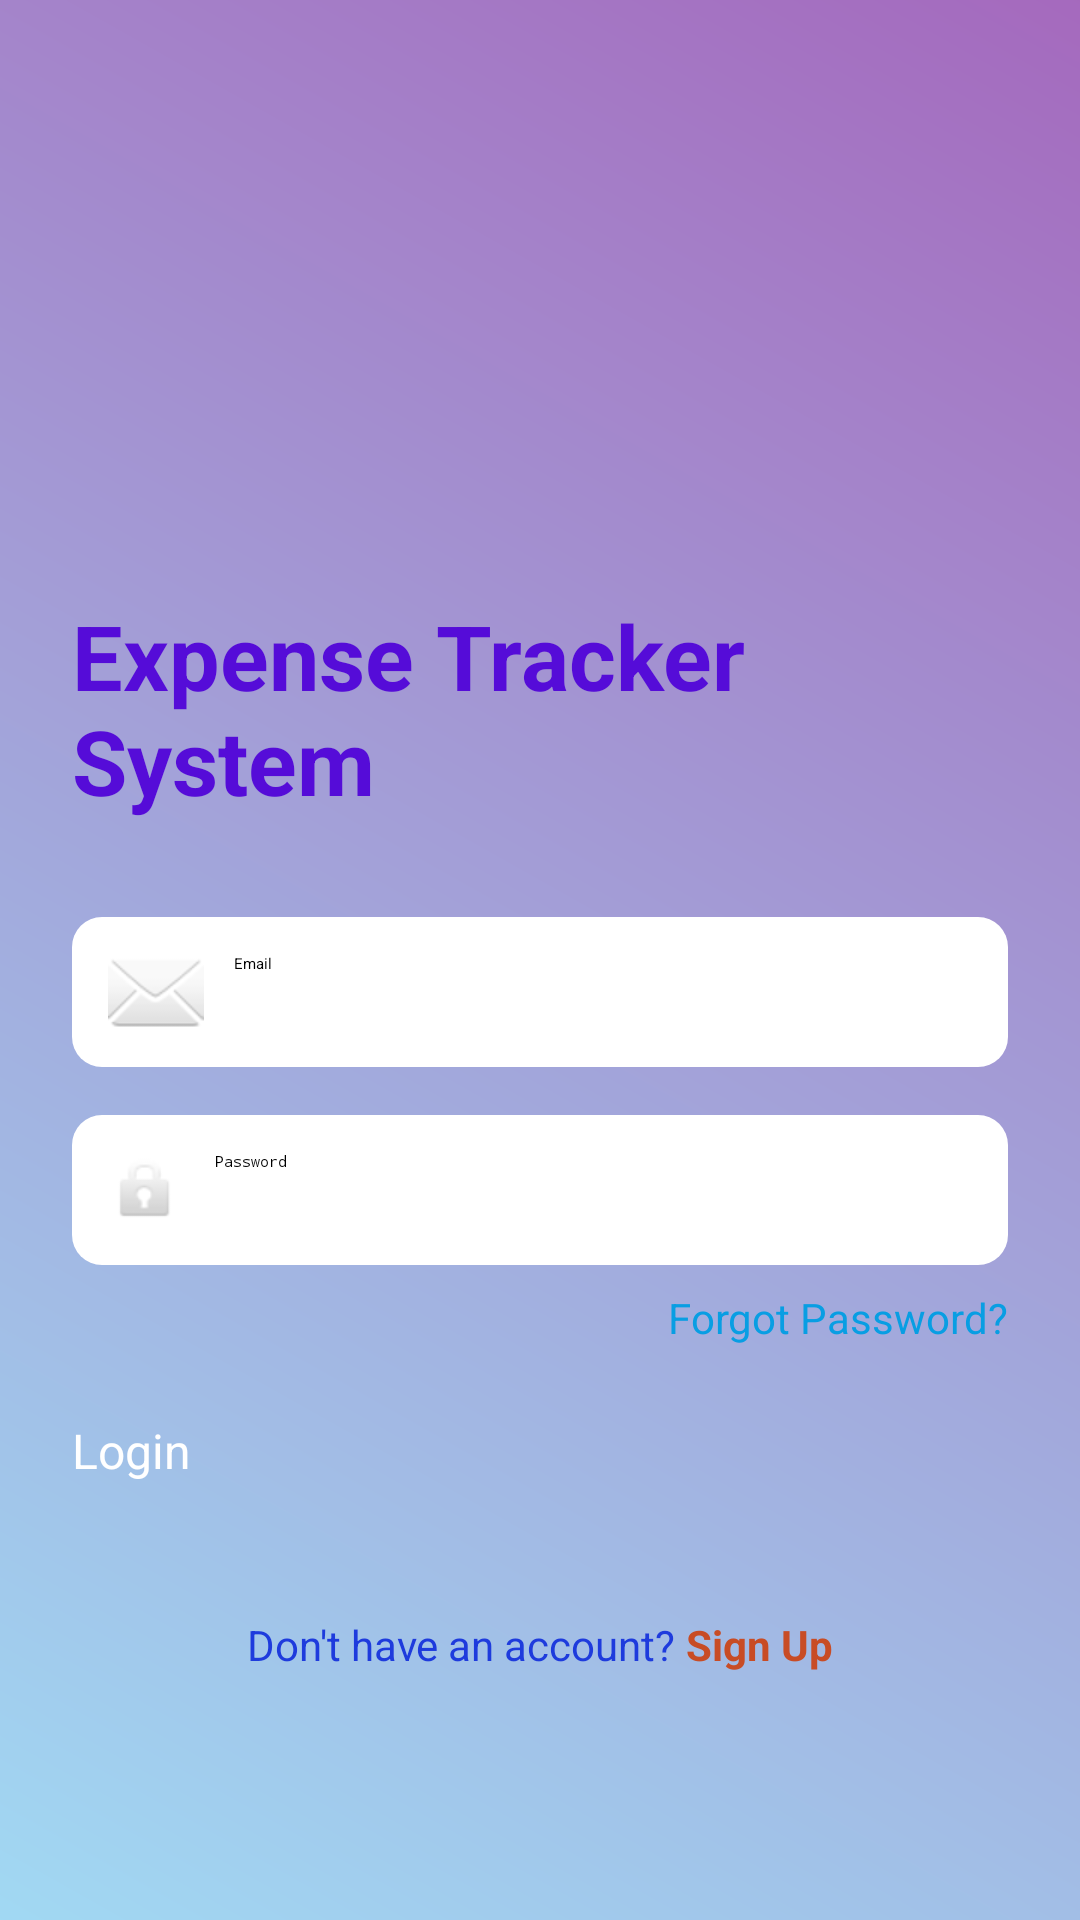

Here is an Android app screen rendered from its layout file. Give the layout XML and the strings, colors and styles it references.
<!-- AndroidManifest.xml: application theme Theme.BudgetTracker -->
<!-- res/layout/login_activity.xml -->
<?xml version="1.0" encoding="utf-8"?>
<LinearLayout xmlns:android="http://schemas.android.com/apk/res/android"
    xmlns:tools="http://schemas.android.com/tools"
    android:layout_width="match_parent"
    android:layout_height="match_parent"
    android:padding="24dp"
    android:orientation="vertical"
    android:gravity="center"
    android:background="@drawable/login_gradient_bg"
    tools:context=".LoginActivity"
    >

    

    <ImageView
        android:id="@+id/appIcon"
        android:layout_width="100dp"
        android:layout_height="100dp"
        android:layout_marginBottom="16dp"
        android:contentDescription="App Icon"
        android:src="@drawable/ic_expense_logo"
        />

    <TextView
        android:id="@+id/titleText"
        android:layout_width="wrap_content"
        android:layout_height="wrap_content"
        android:text="Expense Tracker System"
        android:textSize="30sp"
        android:textStyle="bold"
        android:textColor="#550CD8"
        android:layout_marginBottom="32dp" />

    <EditText
        android:id="@+id/emailEditText"
        android:layout_width="match_parent"
        android:layout_height="50dp"
        android:hint="Email"
        android:inputType="textEmailAddress"
        android:padding="12dp"
        android:background="@drawable/edit_text_bg"
        android:drawableLeft="@android:drawable/ic_dialog_email"
        android:drawablePadding="10dp"
        android:layout_marginBottom="16dp" />

    <EditText
        android:id="@+id/passwordEditText"
        android:layout_width="match_parent"
        android:layout_height="50dp"
        android:hint="Password"
        android:inputType="textPassword"
        android:padding="12dp"
        android:background="@drawable/edit_text_bg"
        android:drawableLeft="@android:drawable/ic_lock_idle_lock"
        android:drawablePadding="10dp"
        android:layout_marginBottom="8dp" />

    <TextView
        android:id="@+id/forgotPasswordText"
        android:layout_width="wrap_content"
        android:layout_height="wrap_content"
        android:text="Forgot Password?"
        android:textColor="#089EE3"
        android:textSize="14sp"
        android:layout_gravity="end"
        android:layout_marginBottom="24dp" />

    <Button
        android:id="@+id/loginButton"
        android:layout_width="match_parent"
        android:layout_height="50dp"
        android:text="Login"
        android:textSize="16sp"
        android:textColor="#FFFFFF"
        android:backgroundTint="#FFA726"
        android:layout_marginBottom="16dp" />

    <LinearLayout
        android:layout_width="wrap_content"
        android:layout_height="wrap_content"
        android:orientation="horizontal"
        android:layout_gravity="center">

        <TextView
            android:layout_width="wrap_content"
            android:layout_height="wrap_content"
            android:text="Don't have an account?"
            android:textSize="14sp"
            android:textColor="#1E3BDD" />

        <TextView
            android:id="@+id/signUpText"
            android:layout_width="wrap_content"
            android:layout_height="wrap_content"
            android:text=" Sign Up"
            android:textSize="14sp"
            android:textStyle="bold"
            android:textColor="#C84C25" />
    </LinearLayout>

</LinearLayout>
<!-- resources referenced by this layout -->
<resources>
  <!-- drawable edit_text_bg (drawable) -->
  <?xml version="1.0" encoding="utf-8"?>
  <shape xmlns:android="http://schemas.android.com/apk/res/android"
      android:shape="rectangle">
      <solid android:color="#FFFFFF"/>
      <corners android:radius="10dp"/>
      <padding android:left="10dp" android:top="10dp" android:right="10dp" android:bottom="10dp"/>
  </shape>
  <!-- drawable login_gradient_bg (drawable) -->
  <?xml version="1.0" encoding="utf-8"?>
  <shape xmlns:android="http://schemas.android.com/apk/res/android"
      android:shape="rectangle">
  
      <gradient
          android:angle="45"
          android:startColor="#CC89CFF0"
          android:endColor="#CC8E44AD"
          android:type="linear" />
  </shape>
</resources>
